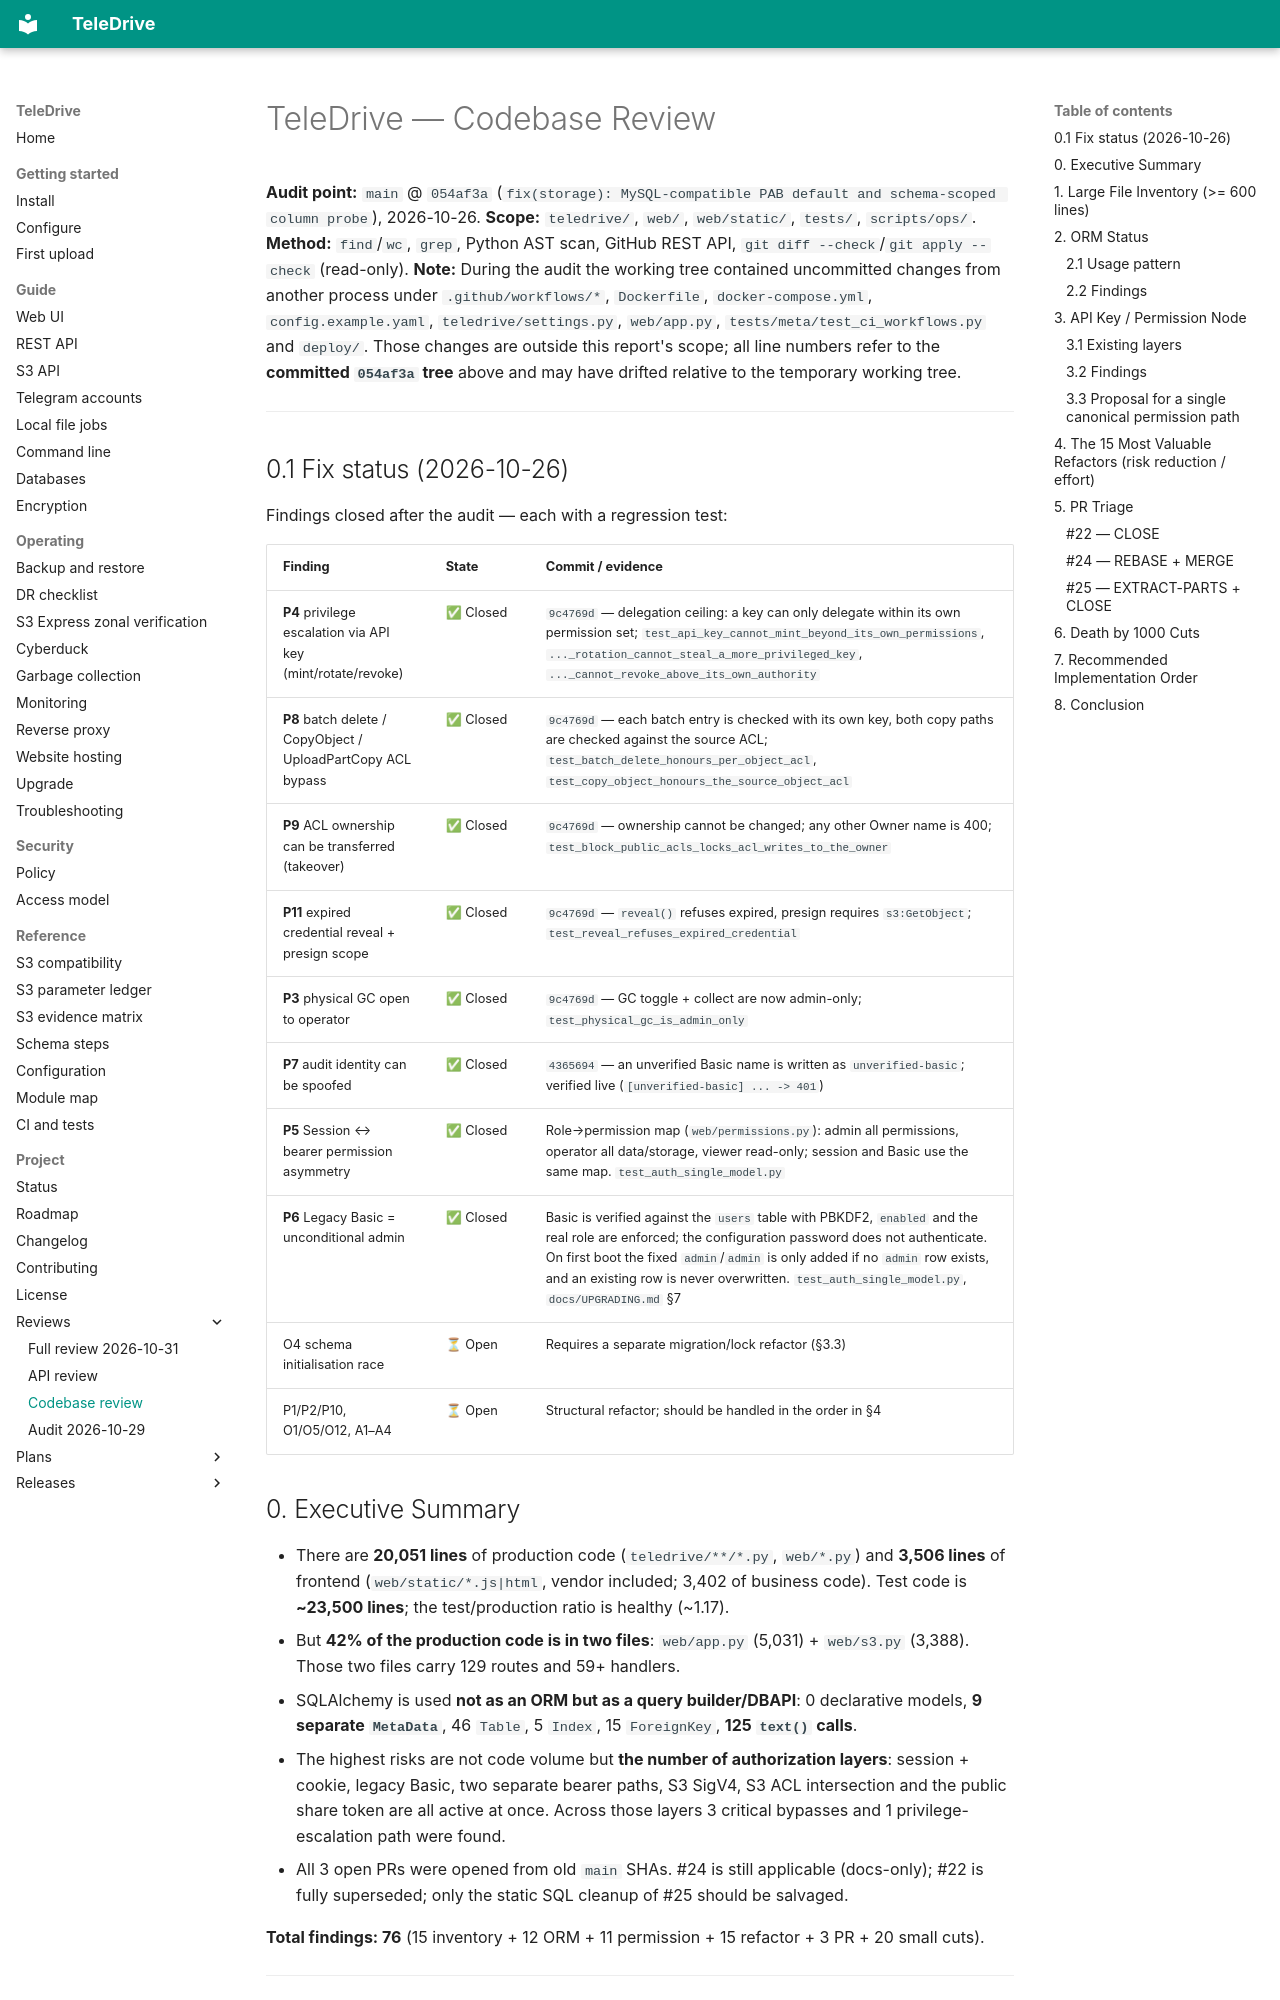

repository: babico/TeleDrive · page: project/reviews/codebase-review/index.html · generator: mkdocs

# TeleDrive — Codebase Review

**Audit point:** `main` @ `054af3a` (`fix(storage): MySQL-compatible PAB default and schema-scoped column probe`), 2026-10-26.
**Scope:** `teledrive/`, `web/`, `web/static/`, `tests/`, `scripts/ops/`.
**Method:** `find`/`wc`, `grep`, Python AST scan, GitHub REST API, `git diff --check`/`git apply --check` (read-only).
**Note:** During the audit the working tree contained uncommitted changes from another process under `.github/workflows/*`, `Dockerfile`, `docker-compose.yml`, `config.example.yaml`, `teledrive/settings.py`, `web/app.py`, `tests/meta/test_ci_workflows.py` and `deploy/`. Those changes are outside this report's scope; all line numbers refer to the **committed `054af3a` tree** above and may have drifted relative to the temporary working tree.

---

## 0.1 Fix status (2026-10-26)

Findings closed after the audit — each with a regression test:

| Finding | State | Commit / evidence |
|---|---|---|
| **P4** privilege escalation via API key (mint/rotate/revoke) | ✅ Closed | `9c4769d` — delegation ceiling: a key can only delegate within its own permission set; `test_api_key_cannot_mint_beyond_its_own_permissions`, `..._rotation_cannot_steal_a_more_privileged_key`, `..._cannot_revoke_above_its_own_authority` |
| **P8** batch delete / CopyObject / UploadPartCopy ACL bypass | ✅ Closed | `9c4769d` — each batch entry is checked with its own key, both copy paths are checked against the source ACL; `test_batch_delete_honours_per_object_acl`, `test_copy_object_honours_the_source_object_acl` |
| **P9** ACL ownership can be transferred (takeover) | ✅ Closed | `9c4769d` — ownership cannot be changed; any other Owner name is 400; `test_block_public_acls_locks_acl_writes_to_the_owner` |
| **P11** expired credential reveal + presign scope | ✅ Closed | `9c4769d` — `reveal()` refuses expired, presign requires `s3:GetObject`; `test_reveal_refuses_expired_credential` |
| **P3** physical GC open to operator | ✅ Closed | `9c4769d` — GC toggle + collect are now admin-only; `test_physical_gc_is_admin_only` |
| **P7** audit identity can be spoofed | ✅ Closed | `4365694` — an unverified Basic name is written as `unverified-basic`; verified live (`[unverified-basic] ... -> 401`) |
| **P5** Session ↔ bearer permission asymmetry | ✅ Closed | Role→permission map (`web/permissions.py`): admin all permissions, operator all data/storage, viewer read-only; session and Basic use the same map. `test_auth_single_model.py` |
| **P6** Legacy Basic = unconditional admin | ✅ Closed | Basic is verified against the `users` table with PBKDF2, `enabled` and the real role are enforced; the configuration password does not authenticate. On first boot the fixed `admin`/`admin` is only added if no `admin` row exists, and an existing row is never overwritten. `test_auth_single_model.py`, `docs/UPGRADING.md` §7 |
| O4 schema initialisation race | ⏳ Open | Requires a separate migration/lock refactor (§3.3) |
| P1/P2/P10, O1/O5/O12, A1–A4 | ⏳ Open | Structural refactor; should be handled in the order in §4 |

## 0. Executive Summary

- There are **20,051 lines** of production code (`teledrive/**/*.py`, `web/*.py`) and **3,506 lines** of frontend (`web/static/*.js|html`, vendor included; 3,402 of business code). Test code is **~23,500 lines**; the test/production ratio is healthy (~1.17).
- But **42% of the production code is in two files**: `web/app.py` (5,031) + `web/s3.py` (3,388). Those two files carry 129 routes and 59+ handlers.
- SQLAlchemy is used **not as an ORM but as a query builder/DBAPI**: 0 declarative models, **9 separate `MetaData`**, 46 `Table`, 5 `Index`, 15 `ForeignKey`, **125 `text()` calls**.
- The highest risks are not code volume but **the number of authorization layers**: session + cookie, legacy Basic, two separate bearer paths, S3 SigV4, S3 ACL intersection and the public share token are all active at once. Across those layers 3 critical bypasses and 1 privilege-escalation path were found.
- All 3 open PRs were opened from old `main` SHAs. #24 is still applicable (docs-only); #22 is fully superseded; only the static SQL cleanup of #25 should be salvaged.

**Total findings: 76** (15 inventory + 12 ORM + 11 permission + 15 refactor + 3 PR + 20 small cuts).

---
